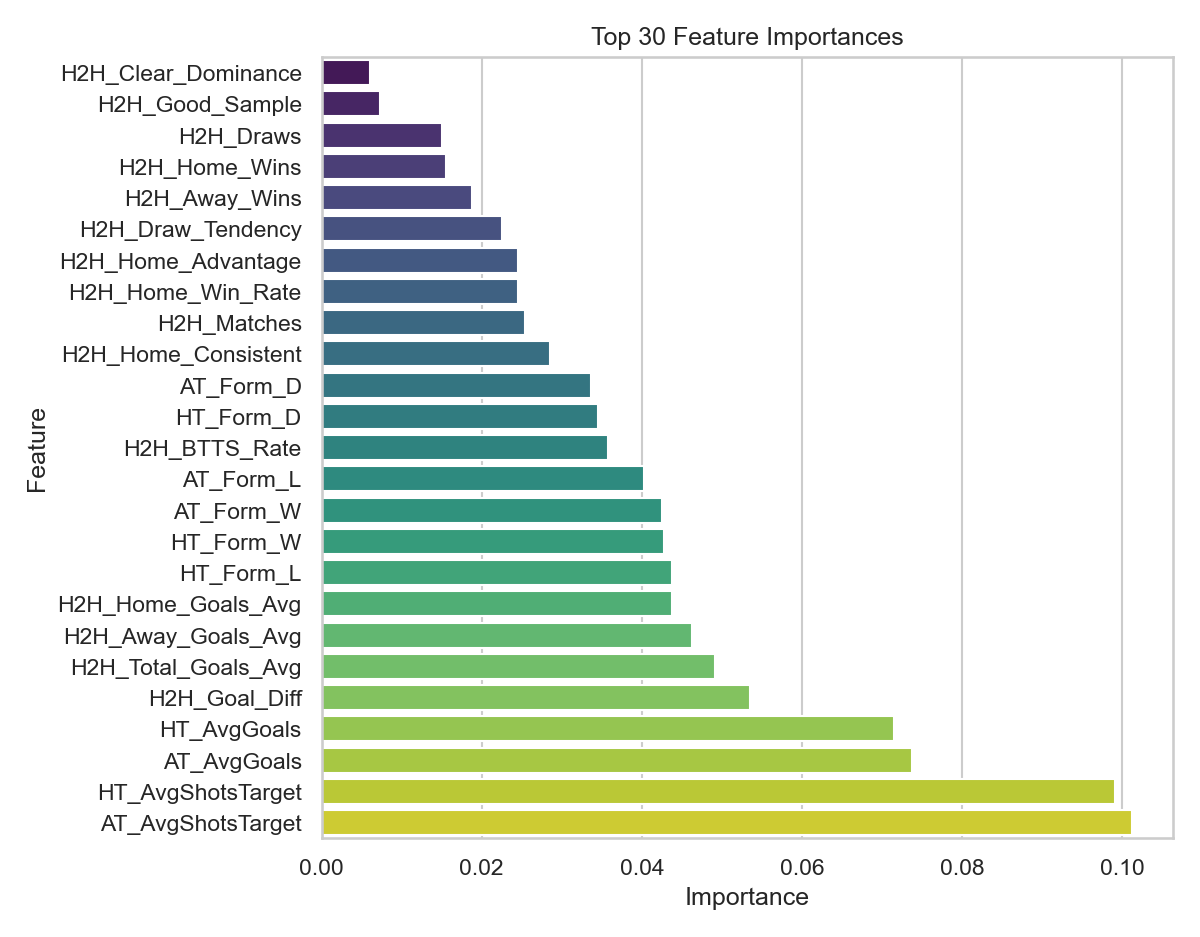

The file beside this chart, header and first rows:
Feature, Importance
AT_AvgShotsTarget, 0.1013
HT_AvgShotsTarget, 0.09915
AT_AvgGoals, 0.07377
HT_AvgGoals, 0.07155
H2H_Goal_Diff, 0.05355
H2H_Total_Goals_Avg, 0.0492
H2H_Away_Goals_Avg, 0.04623
H2H_Home_Goals_Avg, 0.04379
HT_Form_L, 0.04374
HT_Form_W, 0.04279
AT_Form_W, 0.04248
AT_Form_L, 0.04028
H2H_BTTS_Rate, 0.03572
HT_Form_D, 0.03451
AT_Form_D, 0.03361
H2H_Home_Consistent, 0.02859
H2H_Matches, 0.0254
H2H_Home_Win_Rate, 0.02458
H2H_Home_Advantage, 0.02452
H2H_Draw_Tendency, 0.02256
H2H_Away_Wins, 0.01874
H2H_Home_Wins, 0.01551
H2H_Draws, 0.01509
H2H_Good_Sample, 0.00727
H2H_Clear_Dominance, 0.006093
